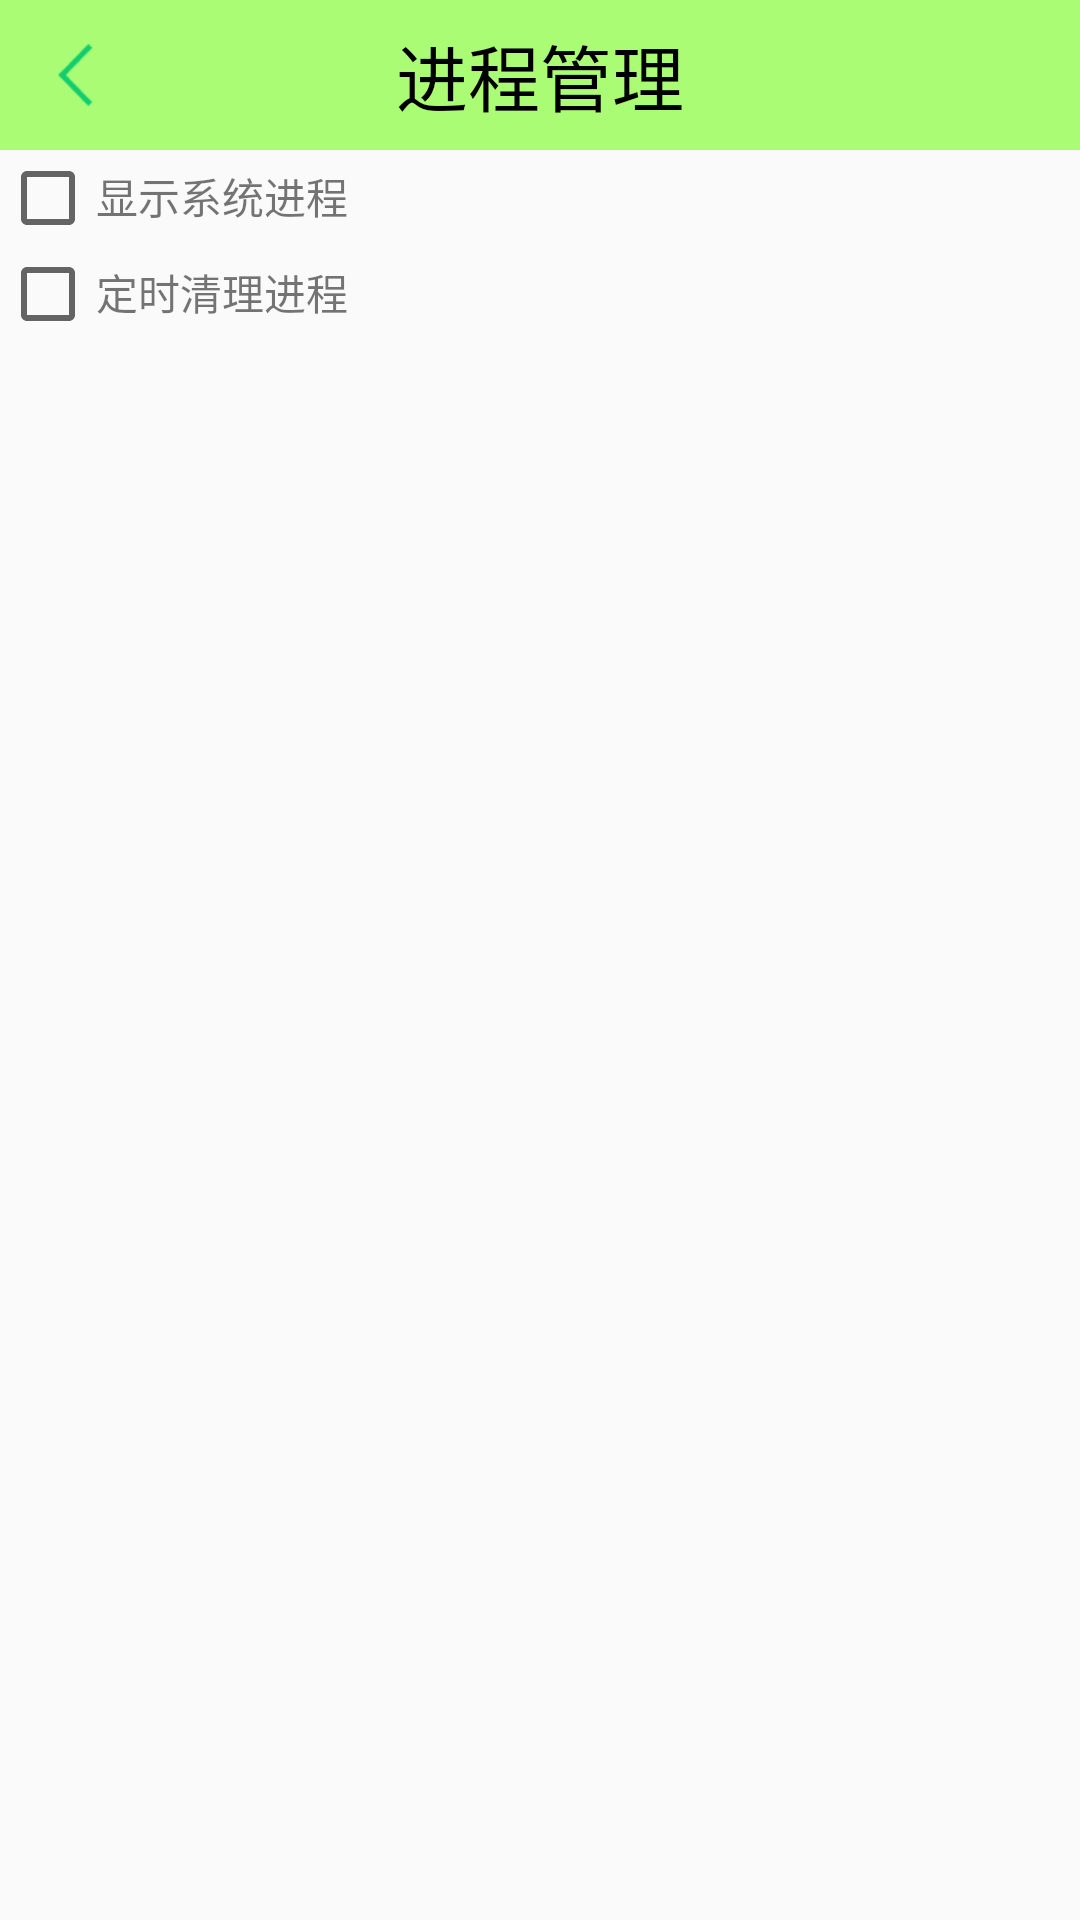

Reconstruct the res/layout file that produces this screen, plus the resources it refers to.
<!-- AndroidManifest.xml: application theme AppTheme -->
<!-- res/layout/activity_task_manager_setting.xml -->
<?xml version="1.0" encoding="utf-8"?>
<LinearLayout xmlns:android="http://schemas.android.com/apk/res/android"
    android:layout_width="match_parent"
    android:layout_height="match_parent"
    android:orientation="vertical" >

    <RelativeLayout
        android:layout_width="match_parent"
        android:layout_height="50dip"
        android:background="#8866ff00">
        <ImageView
            android:onClick="backToPrePage"
            android:layout_width="wrap_content"
            android:layout_height="match_parent"
            android:padding="10dp"
            android:src="@drawable/btn_back_selector"/>
        <TextView
            android:layout_width="match_parent"
            android:layout_height="match_parent"
            android:gravity="center"
            android:text="进程管理"
            android:textColor="@color/black"
            android:textSize="24sp" />
    </RelativeLayout>

    <LinearLayout
        android:layout_width="match_parent"
        android:layout_height="wrap_content"
        android:orientation="horizontal" >

        <CheckBox
            android:id="@+id/cb_status"
            android:layout_width="wrap_content"
            android:layout_height="wrap_content" />

        <TextView
            android:layout_width="wrap_content"
            android:layout_height="wrap_content"
            android:text="显示系统进程" />
    </LinearLayout>
    
    <LinearLayout
        android:layout_width="match_parent"
        android:layout_height="wrap_content"
        android:orientation="horizontal" >

        <CheckBox
            android:id="@+id/cb_status_kill_process"
            android:layout_width="wrap_content"
            android:layout_height="wrap_content" />

        <TextView
            android:layout_width="wrap_content"
            android:layout_height="wrap_content"
            android:text="定时清理进程" />
    </LinearLayout>

</LinearLayout>
<!-- resources referenced by this layout -->
<resources>
  <!-- drawable btn_back_selector (drawable) -->
  <?xml version="1.0" encoding="utf-8"?>
  <selector xmlns:android="http://schemas.android.com/apk/res/android">
      <item android:state_pressed="true" android:drawable="@mipmap/btn_back_pressed"/>
      <item android:state_focused="true" android:drawable="@mipmap/btn_back_pressed"/>
      <item android:drawable="@mipmap/btn_back_normal"/>
  </selector>
  <style name="AppTheme" parent="Theme.AppCompat.Light.DarkActionBar">
          
          <item name="colorPrimary">@color/colorPrimary</item>
          <item name="colorPrimaryDark">@color/colorPrimaryDark</item>
          <item name="colorAccent">@color/colorAccent</item>
      </style>
  <color name="colorPrimary">#3F51B5</color>
  <color name="colorPrimaryDark">#303F9F</color>
  <color name="colorAccent">#FF4081</color>
  <!-- not gathered from this repository: default colours our renderer supplied (Android Studio template values) -->
  <color name="black">#FF000000</color>
</resources>
